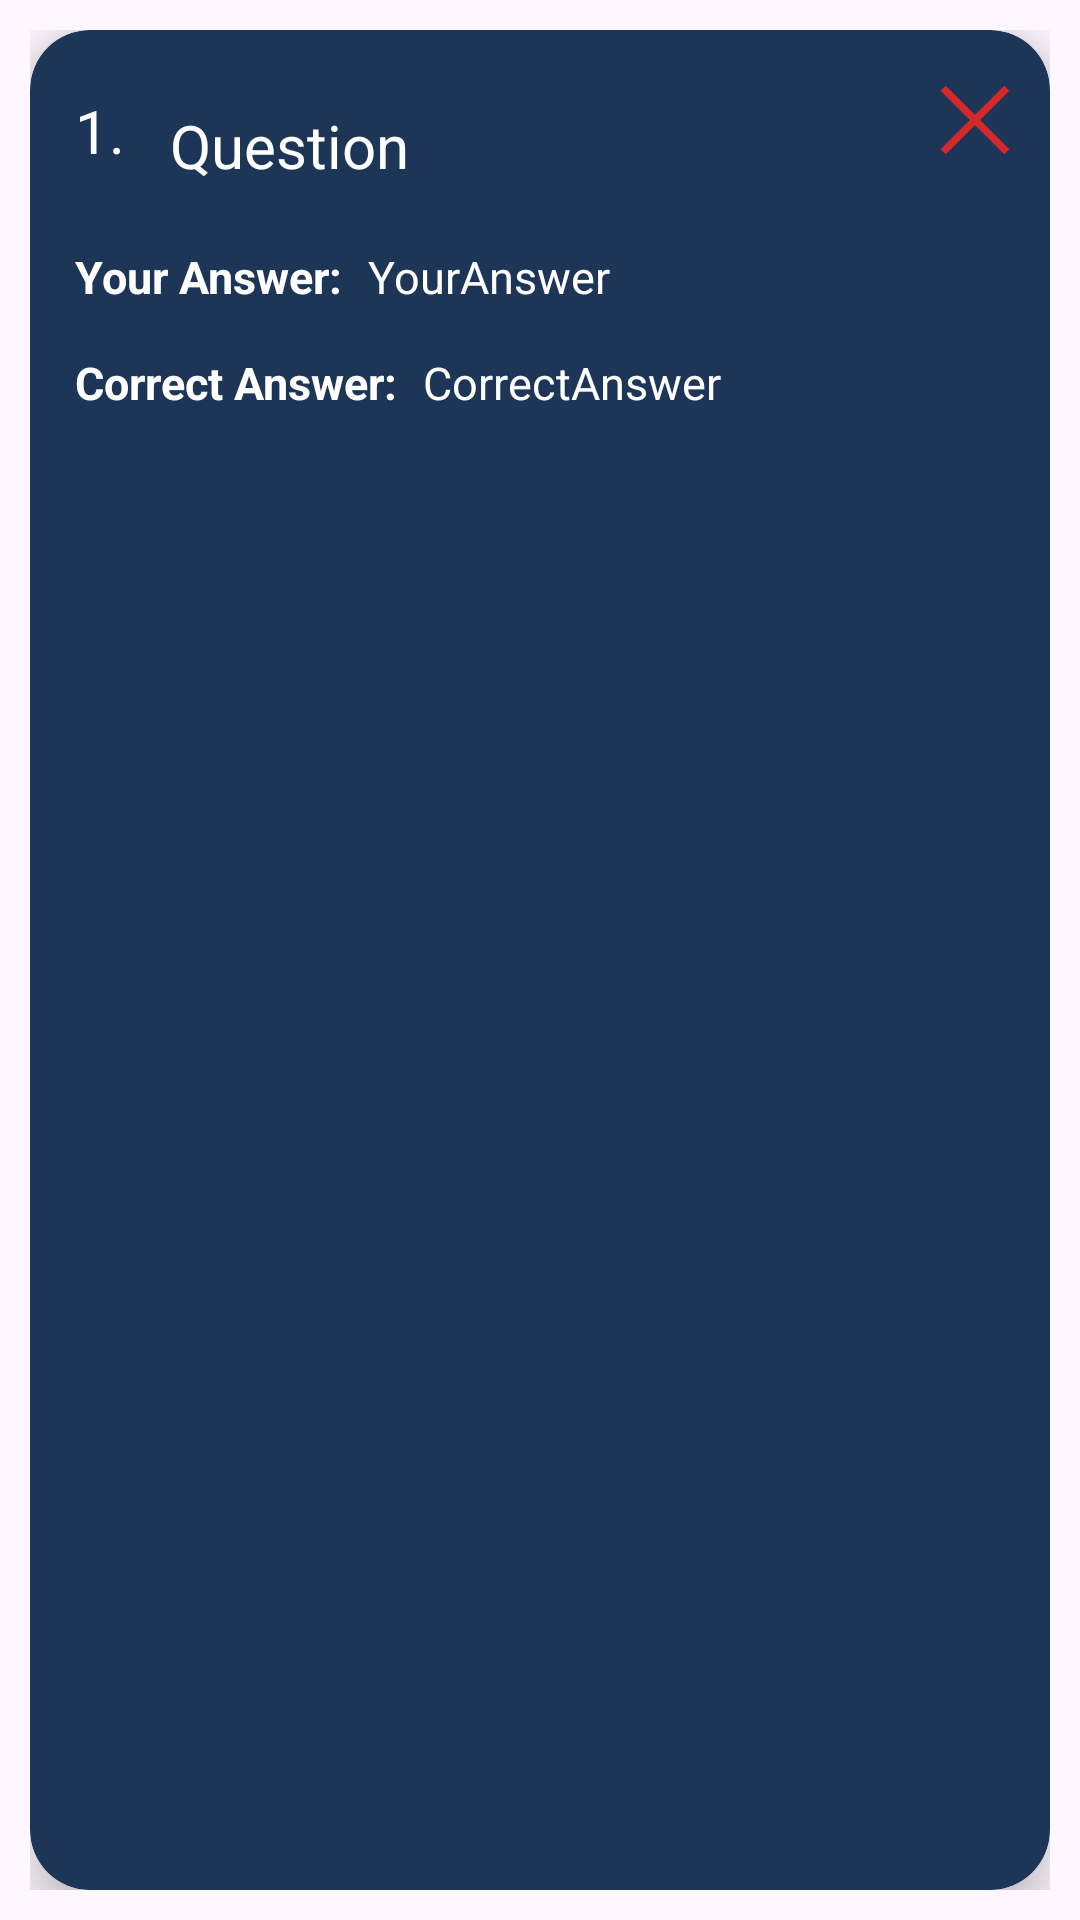

Android layout source for this screen:
<!-- AndroidManifest.xml: application theme Theme.QuizzHub -->
<!-- res/layout/ques_card.xml -->
<?xml version="1.0" encoding="utf-8"?>
<androidx.constraintlayout.widget.ConstraintLayout xmlns:android="http://schemas.android.com/apk/res/android"
    xmlns:app="http://schemas.android.com/apk/res-auto"
    android:layout_width="match_parent"
    android:layout_height="wrap_content"
    android:padding="10dp">

    <androidx.cardview.widget.CardView
        android:id="@+id/cardView2"
        android:layout_width="match_parent"
        android:layout_height="match_parent"
        app:cardCornerRadius="20dp"
        app:cardElevation="10dp"
        app:layout_constraintBottom_toBottomOf="parent"
        app:layout_constraintEnd_toEndOf="parent"
        app:layout_constraintStart_toStartOf="parent"
        app:layout_constraintTop_toTopOf="parent"
        app:cardBackgroundColor="@color/dark_blue">

        <LinearLayout
            android:layout_width="match_parent"
            android:layout_height="match_parent"
            android:orientation="vertical"
            android:padding="10dp">

            <LinearLayout
                android:id="@+id/linearLayout3"
                android:layout_width="match_parent"
                android:layout_height="wrap_content"
                android:layout_marginTop="5dp"
                android:orientation="horizontal"
                app:layout_constraintBottom_toTopOf="@+id/LinerLayout_yourAns"
                app:layout_constraintEnd_toEndOf="parent"
                app:layout_constraintStart_toStartOf="parent"
                app:layout_constraintTop_toTopOf="parent"
                app:layout_constraintVertical_chainStyle="packed">

                <TextView
                    android:id="@+id/tvQuesNoCard"
                    android:layout_width="wrap_content"
                    android:layout_height="wrap_content"
                    android:padding="5dp"
                    android:text="1."
                    android:textColor="@color/white"
                    android:textSize="20sp" />

                <androidx.constraintlayout.widget.ConstraintLayout
                    android:layout_width="match_parent"
                    android:layout_height="wrap_content"
                    android:orientation="horizontal">

                    <TextView
                        android:id="@+id/tvQuestionCard"
                        android:layout_width="0dp"
                        android:layout_height="wrap_content"
                        android:padding="10dp"
                        android:textColor="@color/white"
                        android:textSize="20sp"
                        android:text="Question"
                        app:layout_constraintEnd_toStartOf="@+id/icon_status"
                        app:layout_constraintStart_toStartOf="parent"
                        app:layout_constraintTop_toTopOf="parent" />

                    <ImageView
                        android:id="@+id/icon_status"
                        android:layout_width="30dp"
                        android:layout_height="30dp"
                        android:src="@drawable/cross_icon"
                        app:layout_constraintEnd_toEndOf="parent"
                        app:layout_constraintTop_toTopOf="@+id/tvQuestionCard" />

                </androidx.constraintlayout.widget.ConstraintLayout>
            </LinearLayout>

            <LinearLayout
                android:id="@+id/LinerLayout_yourAns"
                android:layout_width="match_parent"
                android:layout_height="wrap_content"
                android:layout_marginTop="5dp"
                android:orientation="horizontal">

                <TextView
                    android:layout_width="wrap_content"
                    android:layout_height="wrap_content"
                    android:textColor="@color/white"
                    android:padding="5dp"
                    android:text="Your Answer: "
                    android:textSize="15sp"
                    android:textStyle="bold" />

                <TextView
                    android:id="@+id/tvYourAns"
                    android:layout_width="wrap_content"
                    android:layout_height="wrap_content"
                    android:textColor="@color/white"
                    android:text="YourAnswer"
                    android:textSize="15sp" />
            </LinearLayout>

            <LinearLayout
                android:id="@+id/linearLayout4"
                android:layout_width="match_parent"
                android:layout_height="wrap_content"
                android:layout_marginTop="5dp"
                android:layout_marginBottom="5dp"
                android:orientation="horizontal">

                <TextView
                    android:layout_width="wrap_content"
                    android:textColor="@color/white"
                    android:layout_height="wrap_content"
                    android:padding="5dp"
                    android:text="Correct Answer: "
                    android:textSize="15sp"
                    android:textStyle="bold" />

                <TextView
                    android:id="@+id/tvCorrectAns"
                    android:layout_width="wrap_content"
                    android:layout_height="wrap_content"
                    android:textColor="@color/white"
                    android:text="CorrectAnswer"
                    android:textSize="15sp" />
            </LinearLayout>
        </LinearLayout>
    </androidx.cardview.widget.CardView>


</androidx.constraintlayout.widget.ConstraintLayout>
<!-- resources referenced by this layout -->
<resources>
  <color name="dark_blue">#1d3557</color>
  <color name="white">#FFFFFFFF</color>
  <!-- drawable cross_icon (drawable) -->
  <?xml version="1.0" encoding="utf-8"?>
  <layer-list xmlns:android="http://schemas.android.com/apk/res/android">
  
      <item
          android:width="4dp"
          android:height="50dp">
          <rotate
              android:fromDegrees="45">
              <shape>
                  <solid
                      android:color="@color/red"/>
              </shape>
          </rotate>
      </item>
  
      <item
          android:width="4dp"
          android:height="50dp">
          <rotate
              android:fromDegrees="-45">
              <shape>
                  <solid
                      android:color="@color/red"/>
              </shape>
          </rotate>
      </item>
  </layer-list>
  <style name="Theme.QuizzHub" parent="Base.Theme.QuizzHub" />
  <color name="red">#d62828</color>
  <style name="Base.Theme.QuizzHub" parent="Theme.Material3.DayNight.NoActionBar">
          
           <item name="colorPrimary">@color/dark_blue</item>
      </style>
</resources>
